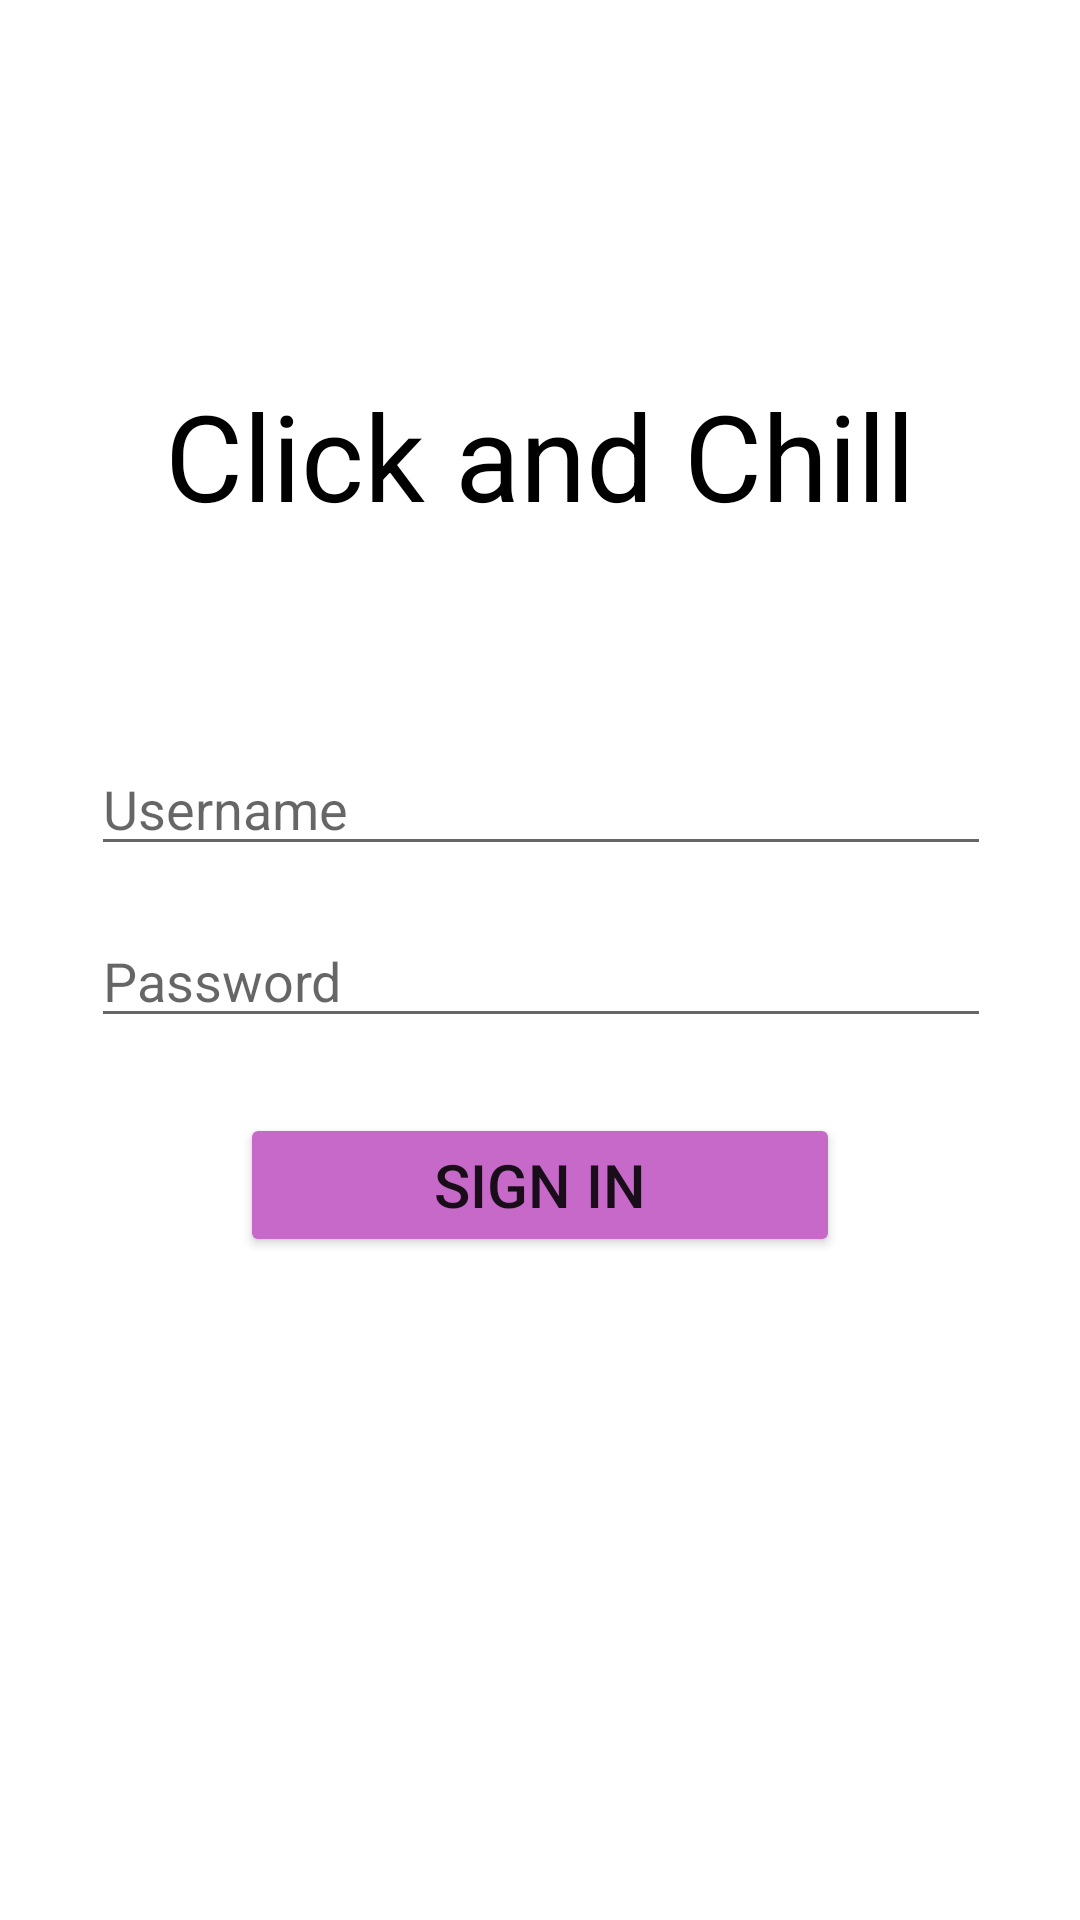

Write the Android layout XML for this screen, with the resource values it uses.
<!-- AndroidManifest.xml: application theme Theme.DiplomaProject -->
<!-- res/layout/activity_sign_in.xml -->
<?xml version="1.0" encoding="utf-8"?>
<androidx.constraintlayout.widget.ConstraintLayout xmlns:android="http://schemas.android.com/apk/res/android"
    xmlns:app="http://schemas.android.com/apk/res-auto"
    xmlns:tools="http://schemas.android.com/tools"
    android:layout_width="match_parent"
    android:layout_height="match_parent"
    android:gravity="center"
    android:orientation="vertical"
    >


    <TextView
        android:id="@+id/textView2"
        android:layout_width="wrap_content"
        android:layout_height="wrap_content"
        android:layout_marginTop="100dp"
        android:padding="25dp"
        android:text="@string/app_name"
        android:textColor="@color/black"
        android:textSize="40sp"
        app:layout_constraintEnd_toEndOf="parent"
        app:layout_constraintStart_toStartOf="parent"
        app:layout_constraintTop_toTopOf="parent" />

    <EditText
        android:id="@+id/editText"
        android:layout_width="300dp"
        android:layout_height="wrap_content"
        android:layout_marginTop="44dp"
        android:hint="@string/username"
        app:layout_constraintEnd_toEndOf="parent"
        app:layout_constraintHorizontal_bias="0.504"
        app:layout_constraintStart_toStartOf="parent"
        app:layout_constraintTop_toBottomOf="@+id/textView2" />

    <EditText
        android:id="@+id/editText2"
        android:layout_width="300dp"
        android:layout_height="wrap_content"
        android:layout_marginTop="16dp"
        android:hint="@string/password"
        app:layout_constraintEnd_toEndOf="parent"
        app:layout_constraintHorizontal_bias="0.504"
        app:layout_constraintStart_toStartOf="parent"
        app:layout_constraintTop_toBottomOf="@+id/editText" />

    <Button
        android:id="@+id/sign_in"
        android:layout_width="200dp"
        android:layout_height="wrap_content"
        android:layout_margin="25dp"
        android:layout_marginTop="48dp"
        android:backgroundTint="@color/custom_purple"
        android:text="@string/sign_in"
        android:textSize="20sp"
        app:layout_constraintEnd_toEndOf="parent"
        app:layout_constraintStart_toStartOf="parent"
        app:layout_constraintTop_toBottomOf="@+id/editText2" />


</androidx.constraintlayout.widget.ConstraintLayout>
<!-- resources referenced by this layout -->
<resources>
  <color name="black">#FF000000</color>
  <color name="custom_purple">#C669C8</color>
  <string name="app_name">Click and Chill</string>
  <string name="password">Password</string>
  <string name="sign_in">Sign In</string>
  <string name="username">Username</string>
  <style name="Theme.DiplomaProject" parent="Theme.MaterialComponents.DayNight.DarkActionBar">
          
          <item name="colorPrimary">@color/purple_500</item>
          <item name="colorPrimaryVariant">@color/purple_700</item>
          <item name="colorOnPrimary">@color/white</item>
          
          <item name="colorSecondary">@color/teal_200</item>
          <item name="colorSecondaryVariant">@color/teal_700</item>
          <item name="colorOnSecondary">@color/black</item>
          
          <item name="android:statusBarColor">?attr/colorPrimaryVariant</item>
          
      </style>
  <color name="purple_500">#FF6200EE</color>
  <color name="purple_700">#FF3700B3</color>
  <color name="white">#FFFFFFFF</color>
  <color name="teal_200">#FF03DAC5</color>
  <color name="teal_700">#FF018786</color>
</resources>
